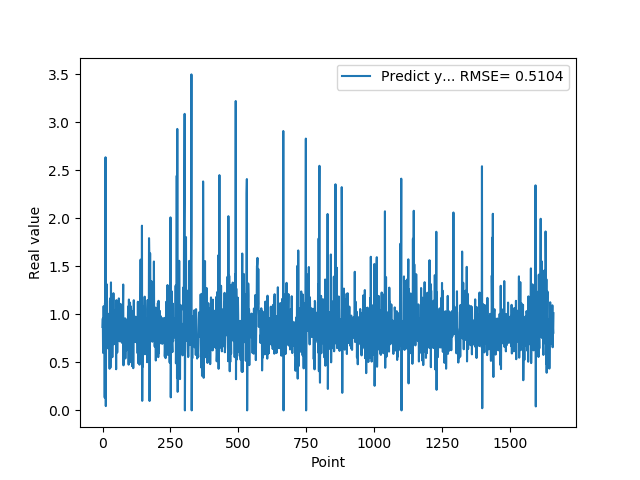

Values plotted in this chart, from the file beside it:
9.743152856830000763e-01, 8.681317307853112508e-01
5.654720067979999154e-01, 9.562350762171500929e-01
7.307389974590000614e-01, 5.985582601649394041e-01
1.074290990829999792e+00, 8.827352834179819085e-01
9.521890282630000035e-01, 1.084811379821427613e+00
9.879170060160000766e-01, 8.604468961822727691e-01
1.011654973029999960e+00, 9.346209768099665860e-01
0.000000000000000000e+00, 9.391161573116497685e-01
7.643579840659999736e-01, 1.333126844922806753e-01
7.788103222849999119e-01, 1.118592558936517989e+00
3.306220054629999794e+00, 8.449934277715530628e-01
1.055441975589999970e+00, 2.634386724702161064e+00
7.543110251430000801e-01, 4.492259757432710138e-02
7.915459871289999283e-01, 7.149294459709948368e-01
1.409499049189999909e+00, 8.586736174059074189e-01
8.875439763070001042e-01, 1.314274603484024917e+00
6.401469707490000660e-01, 6.810700873657400400e-01
5.082880258560000808e-01, 6.901987985011658333e-01
8.640019893649999450e-01, 6.805120812435323518e-01
5.725920200349999822e-01, 1.007419067892755704e+00
8.469420075419999971e-01, 6.462506472467656193e-01
9.181020259860001032e-01, 9.701134704837711675e-01
7.976629734039999420e-01, 9.211886844372492167e-01
9.608020186419998776e-01, 8.011215067149101143e-01
9.555831551549999192e-01, 9.727092801654694254e-01
3.470349907879999862e-01, 9.065477570255860984e-01
9.546210169789999256e-01, 4.331572363221972144e-01
1.293938040730000072e+00, 1.137354678890233117e+00
5.251880288119999962e-01, 1.165730988986612982e+00
4.773890078070000542e-01, 4.437947205618973934e-01
1.275226235389999907e+00, 6.993851001899447084e-01
8.723750114439999814e-01, 1.332211794396783278e+00
8.355640172959999390e-01, 7.215347471005894020e-01
7.321749925609999377e-01, 8.478798564182966624e-01
7.640249729160000225e-01, 7.817425933094301893e-01
4.072830080990000323e-01, 8.457158852551138750e-01
4.752210080619999610e-01, 5.538879266381181443e-01
8.781340122220000488e-01, 7.417823922556893157e-01
7.414129972460000717e-01, 1.030701721312753172e+00
1.258002042770000051e+00, 7.727197731187881447e-01
1.069700956339999953e+00, 1.219845513071411869e+00
7.274609804150000691e-01, 8.794399119578156787e-01
7.892770171170000459e-01, 6.885864960980025984e-01
6.237750053410000550e-01, 8.670843504137665247e-01
6.914690136910000007e-01, 7.147687056731223398e-01
8.557710051540000640e-01, 8.302231265876843791e-01
7.093830108640000187e-01, 9.321241128585823210e-01
1.014547944070000041e+00, 7.563198075359672812e-01
1.115731000900000103e+00, 1.047312359737158971e+00
4.182830154900000208e-01, 1.008222631649706269e+00
1.002280950550000105e+00, 4.282474416246677129e-01
1.218860983849999968e+00, 1.147314461965039056e+00
1.143296003339999922e+00, 1.090990345390419947e+00
6.528189778330000248e-01, 9.505074994431270685e-01
6.746559739110000731e-01, 6.020900628580273528e-01
6.009536385540000802e-01, 8.061616364718586780e-01
6.694570183749999348e-01, 7.402920949073223955e-01
6.538079977039999990e-01, 8.216488253017543153e-01
7.814120054240000224e-01, 7.836065395901695707e-01
1.206303954120000022e+00, 8.888208629711537023e-01
8.469259738919999725e-01, 1.165712333791079525e+00
... 1,599 more rows
